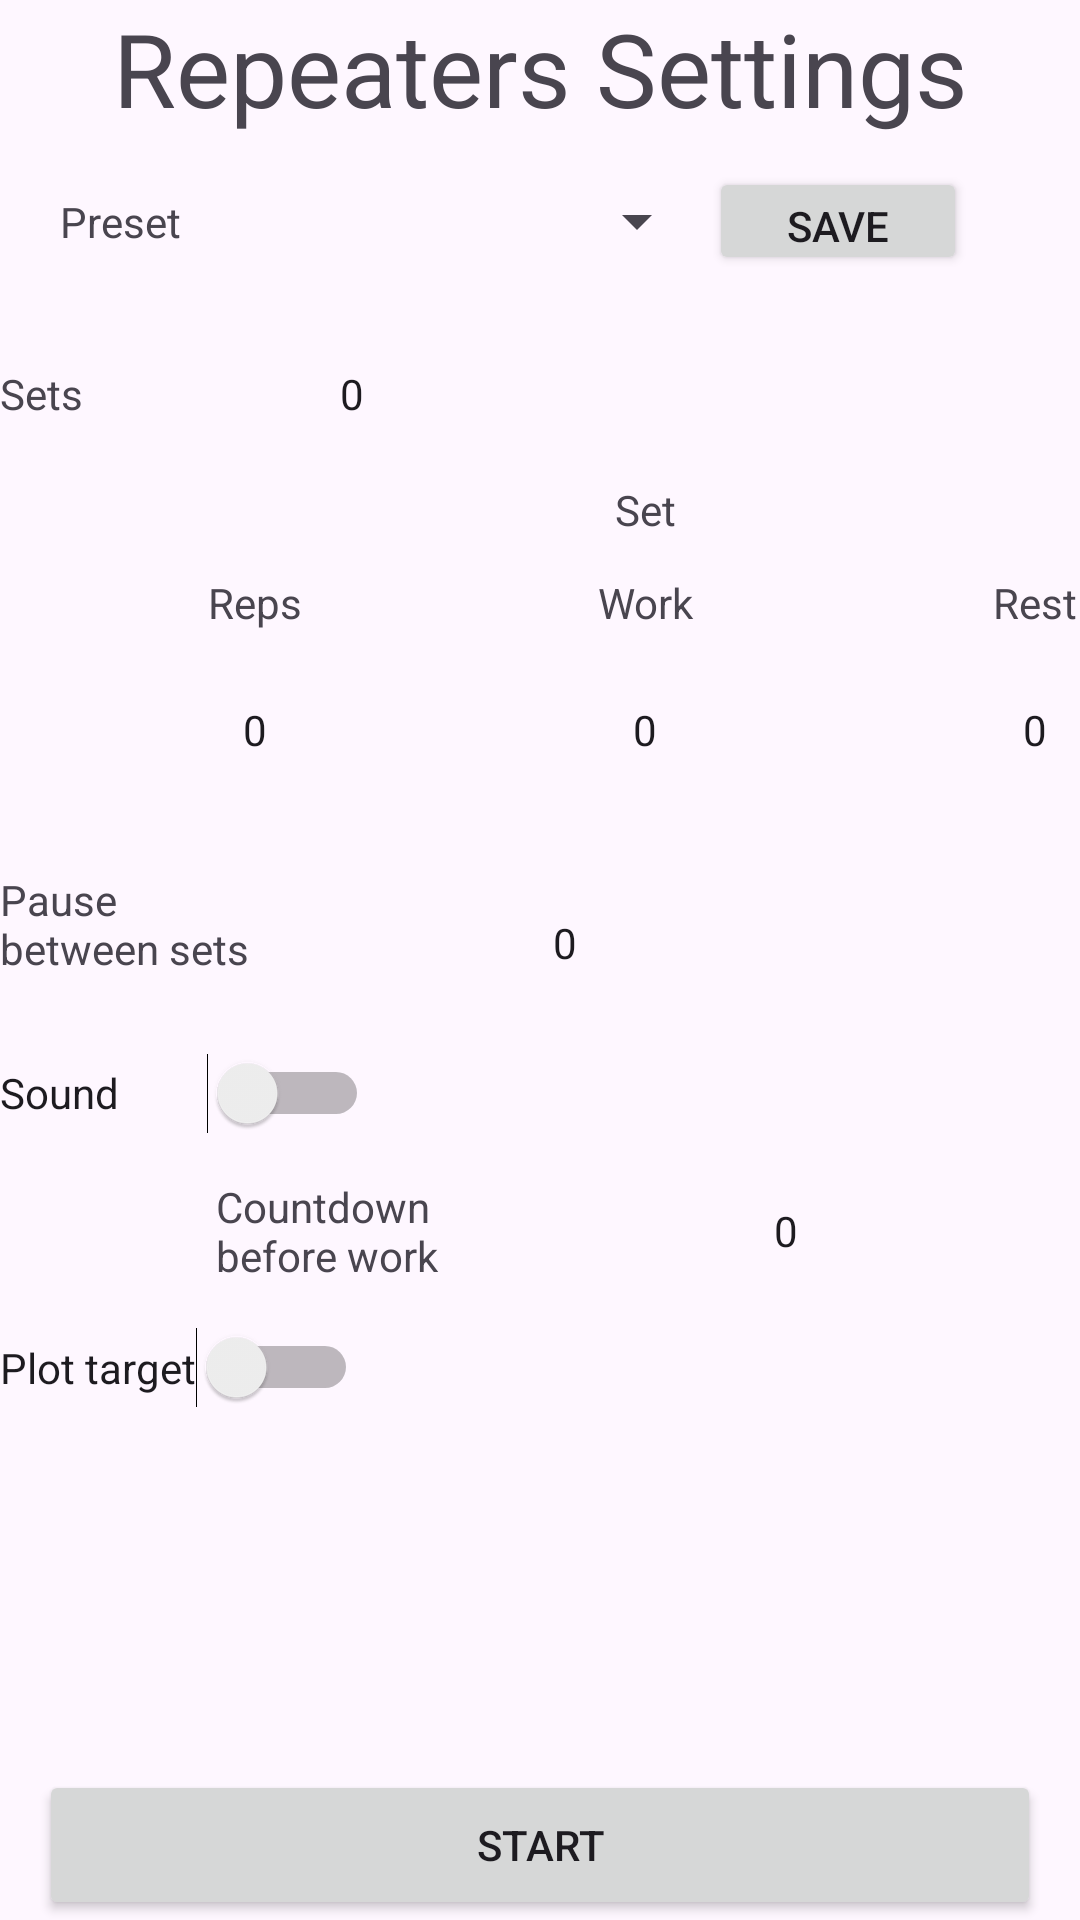

Layout XML and referenced resources for this Android screen:
<!-- AndroidManifest.xml: application theme Theme.Dyna -->
<!-- res/layout/repeaters.xml -->
<?xml version="1.0" encoding="utf-8"?>
<androidx.constraintlayout.widget.ConstraintLayout xmlns:android="http://schemas.android.com/apk/res/android"
    xmlns:app="http://schemas.android.com/apk/res-auto"
    xmlns:tools="http://schemas.android.com/tools"
    android:layout_width="match_parent"
    android:layout_height="match_parent">

    <TextView
        android:id="@+id/textView11"
        android:layout_width="wrap_content"
        android:layout_height="wrap_content"
        android:text="Repeaters Settings"
        android:textSize="34sp"
        app:layout_constraintEnd_toEndOf="parent"
        app:layout_constraintStart_toStartOf="parent"
        app:layout_constraintTop_toTopOf="parent" />

    <Button
        android:id="@+id/btnRepeaterStart"
        android:layout_width="334dp"
        android:layout_height="50dp"
        android:text="Start"
        app:layout_constraintBottom_toBottomOf="parent"
        app:layout_constraintEnd_toEndOf="parent"
        app:layout_constraintStart_toStartOf="parent" />

    <LinearLayout
        android:layout_width="430dp"
        android:layout_height="575dp"
        android:orientation="vertical"
        app:layout_constraintTop_toBottomOf="@+id/textView11"
        tools:layout_editor_absoluteX="1dp">

        <LinearLayout
            android:layout_width="427dp"
            android:layout_height="57dp"
            android:orientation="horizontal">

            <TextView
                android:id="@+id/textView12"
                android:layout_width="wrap_content"
                android:layout_height="wrap_content"
                android:layout_gravity="center"
                android:layout_marginStart="20dp"
                android:text="Preset" />

            <Spinner
                android:id="@+id/spinRepeaterPreset"
                android:layout_width="166dp"
                android:layout_height="30dp"
                android:layout_gravity="center"
                android:layout_marginStart="10dp" />

            <Button
                android:id="@+id/btnRepSave"
                android:layout_width="86dp"
                android:layout_height="36dp"
                android:layout_gravity="center"
                android:layout_marginEnd="24dp"
                android:text="Save" />
        </LinearLayout>

        <LinearLayout
            android:layout_width="187dp"
            android:layout_height="58dp"
            android:orientation="horizontal">

            <TextView
                android:id="@+id/textView15"
                android:layout_width="wrap_content"
                android:layout_height="wrap_content"
                android:layout_gravity="center"
                android:text="Sets" />

            <NumberPicker
                android:id="@+id/npSets"
                android:layout_width="wrap_content"
                android:layout_height="48dp"
                android:layout_gravity="center"
                android:layout_marginStart="20dp"
                android:layout_weight="1" />
        </LinearLayout>

        <androidx.constraintlayout.widget.ConstraintLayout
            android:id="@+id/constraintLayout"
            android:layout_width="match_parent"
            android:layout_height="118dp"
            android:layout_marginStart="20dp"
            android:layout_marginEnd="20dp">

            <TextView
                android:id="@+id/textView2"
                android:layout_width="85dp"
                android:layout_height="23dp"
                android:text="Set"
                android:textAlignment="center"
                app:layout_constraintEnd_toEndOf="parent"
                app:layout_constraintStart_toStartOf="parent"
                app:layout_constraintTop_toTopOf="parent" />

            <LinearLayout
                android:id="@+id/linearLayout2"
                android:layout_width="0dp"
                android:layout_height="22dp"
                android:layout_marginTop="8dp"
                android:orientation="horizontal"
                app:layout_constraintEnd_toEndOf="parent"
                app:layout_constraintHorizontal_bias="0.409"
                app:layout_constraintStart_toStartOf="parent"
                app:layout_constraintTop_toBottomOf="@+id/textView2">

                <TextView
                    android:id="@+id/textView4"
                    android:layout_width="0dp"
                    android:layout_height="wrap_content"
                    android:layout_weight="1"
                    android:text="Reps"
                    android:textAlignment="center" />

                <TextView
                    android:id="@+id/textView5"
                    android:layout_width="0dp"
                    android:layout_height="wrap_content"
                    android:layout_weight="1"
                    android:text="Work"
                    android:textAlignment="center" />

                <TextView
                    android:id="@+id/textView6"
                    android:layout_width="0dp"
                    android:layout_height="wrap_content"
                    android:layout_weight="1"
                    android:text="Rest"
                    android:textAlignment="center" />
            </LinearLayout>

            <LinearLayout
                android:id="@+id/ll2"
                android:layout_width="0dp"
                android:layout_height="60dp"
                android:orientation="horizontal"
                app:layout_constraintEnd_toEndOf="parent"
                app:layout_constraintHorizontal_bias="0.0"
                app:layout_constraintStart_toStartOf="parent"
                app:layout_constraintTop_toBottomOf="@+id/linearLayout2">

                <NumberPicker
                    android:id="@+id/npReps"
                    android:layout_width="wrap_content"
                    android:layout_height="48dp"
                    android:layout_gravity="center"
                    android:layout_weight="1" />

                <NumberPicker
                    android:id="@+id/npWork"
                    android:layout_width="wrap_content"
                    android:layout_height="48dp"
                    android:layout_gravity="center"
                    android:layout_weight="1" />

                <NumberPicker
                    android:id="@+id/npRest"
                    android:layout_width="wrap_content"
                    android:layout_height="48dp"
                    android:layout_gravity="center"
                    android:layout_weight="1" />
            </LinearLayout>

        </androidx.constraintlayout.widget.ConstraintLayout>

        <LinearLayout
            android:layout_width="273dp"
            android:layout_height="72dp"
            android:orientation="horizontal">

            <TextView
                android:id="@+id/textView7"
                android:layout_width="84dp"
                android:layout_height="48dp"
                android:layout_gravity="center"
                android:layout_marginStart="0dp"
                android:layout_marginTop="0dp"
                android:text="Pause between sets" />

            <NumberPicker
                android:id="@+id/npPause"
                android:layout_width="125dp"
                android:layout_height="48dp"
                android:layout_gravity="center"
                android:layout_marginStart="20dp"
                android:layout_weight="1"
                android:focusable="auto" />
        </LinearLayout>


        <Switch
            android:id="@+id/switchSound"
            android:layout_width="123dp"
            android:layout_height="28dp"
            android:text="Sound" />

        <LinearLayout
            android:id="@+id/linearLayout3"
            android:layout_width="360dp"
            android:layout_height="64dp"
            android:orientation="horizontal">

            <TextView
                android:id="@+id/textView8"
                android:layout_width="80dp"
                android:layout_height="wrap_content"
                android:layout_gravity="center"
                android:layout_marginStart="72dp"
                android:layout_marginTop="0dp"
                android:text="Countdown before work" />

            <NumberPicker
                android:id="@+id/npCountdown"
                android:layout_width="125dp"
                android:layout_height="48dp"
                android:layout_gravity="center"
                android:layout_marginStart="12dp"
                android:layout_weight="1"
                android:focusable="auto" />
        </LinearLayout>

        <LinearLayout
            android:layout_width="343dp"
            android:layout_height="137dp"
            android:orientation="vertical">


            <Switch
                android:id="@+id/switchPlot"
                android:layout_width="wrap_content"
                android:layout_height="wrap_content"
                android:text="Plot target" />

            <LinearLayout
                android:id="@+id/llPlot"
                android:layout_width="wrap_content"
                android:layout_height="55dp"
                android:layout_marginStart="20dp"
                android:layout_marginEnd="20dp"
                android:gravity="center_vertical"
                android:orientation="horizontal"
                android:visibility="invisible"
                app:flow_verticalAlign="center">

                <TextView
                    android:id="@+id/textView13"
                    android:layout_width="44dp"
                    android:layout_height="wrap_content"
                    android:layout_weight="1"
                    android:text="Min:"
                    app:layout_constraintStart_toStartOf="parent"
                    app:layout_constraintTop_toBottomOf="@+id/constraintLayout" />

                <NumberPicker
                    android:id="@+id/npPlotMin"
                    android:layout_width="wrap_content"
                    android:layout_height="50dp"
                    android:layout_gravity="center"
                    android:layout_marginStart="5dp"
                    android:layout_weight="1"
                    android:focusable="auto"
                    app:layout_constraintBottom_toBottomOf="@+id/textView8"
                    app:layout_constraintStart_toEndOf="@+id/textView8"
                    app:layout_constraintTop_toTopOf="@+id/textView8" />

                <TextView
                    android:id="@+id/textView14"
                    android:layout_width="40dp"
                    android:layout_height="wrap_content"
                    android:layout_gravity="center"
                    android:layout_marginStart="80dp"
                    android:layout_weight="1"
                    android:text="Max:"
                    app:layout_constraintStart_toStartOf="parent"
                    app:layout_constraintTop_toBottomOf="@+id/constraintLayout" />

                <NumberPicker
                    android:id="@+id/npPlotMax"
                    android:layout_width="wrap_content"
                    android:layout_height="50dp"
                    android:layout_marginStart="5dp"
                    android:layout_weight="1"
                    android:focusable="auto"
                    app:layout_constraintBottom_toBottomOf="@+id/textView8"
                    app:layout_constraintStart_toEndOf="@+id/textView8"
                    app:layout_constraintTop_toTopOf="@+id/textView8" />
            </LinearLayout>
        </LinearLayout>

    </LinearLayout>

</androidx.constraintlayout.widget.ConstraintLayout>
<!-- resources referenced by this layout -->
<resources>
  <style name="Theme.Dyna" parent="Base.Theme.Dyna" />
  <style name="Base.Theme.Dyna" parent="Theme.Material3.DayNight.NoActionBar">
          
          
          <item name="materialCardViewStyle">@style/MaterialCardViewStyle</item>
      </style>
  <style name="MaterialCardViewStyle">
          <item name="cardCornerRadius">8dp</item>
          <item name="android:layout_marginStart">16dp</item>
          <item name="android:layout_marginTop">4dp</item>
          <item name="android:layout_marginEnd">16dp</item>
          <item name="android:layout_marginBottom">4dp</item>
          <item name="cardElevation">4dp</item>
          <item name="cardBackgroundColor">@color/muted_green</item>
      </style>
  <color name="muted_green">#6EAB71</color>
</resources>
